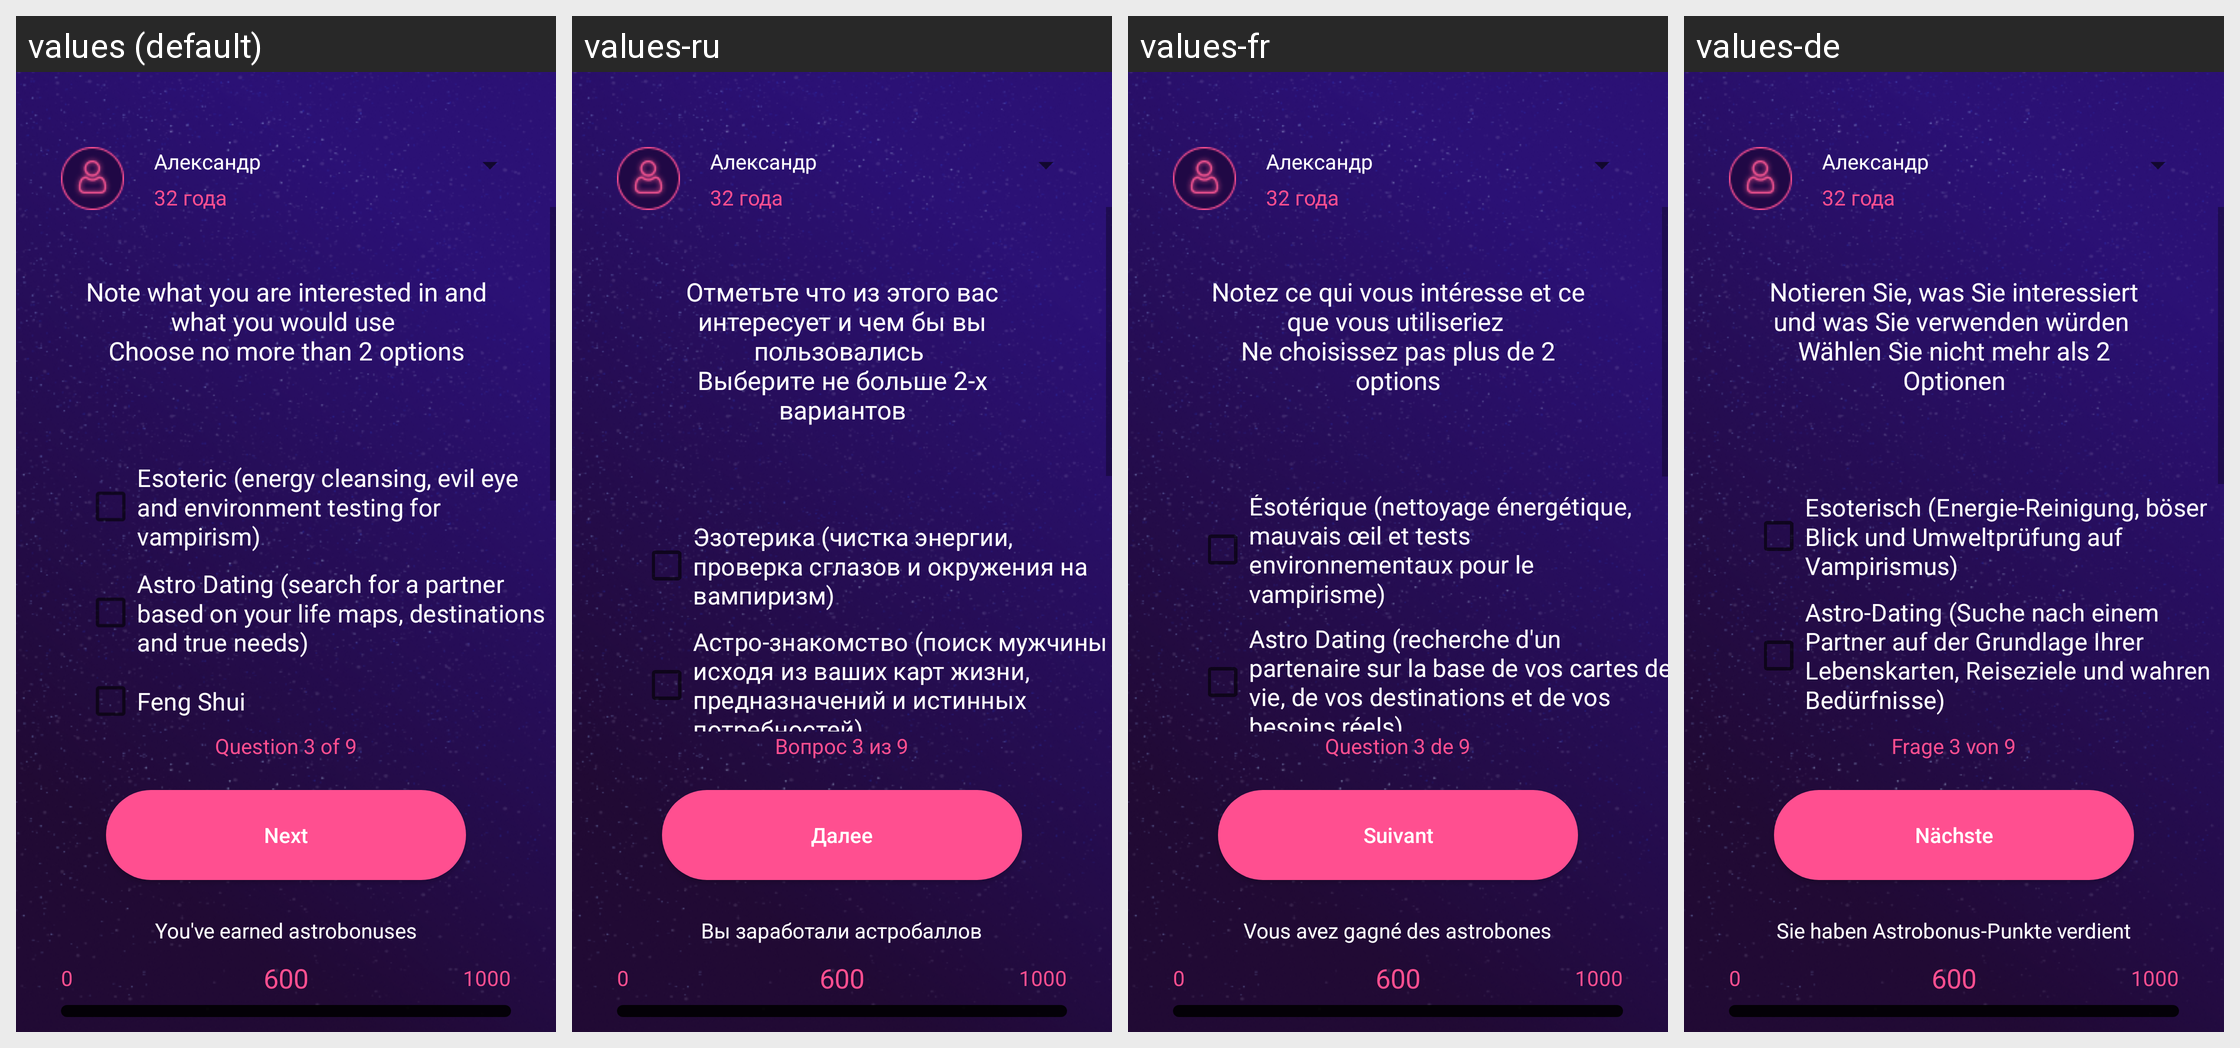

The Android screen above is rendered under several locales of the same app. Produce the string resources it draws, with the default and per-locale values.
Android screen res/layout/activity_q3.xml rendered under 4 locales, left to right: values (default), values-ru, values-fr, values-de. Device: Nexus 5 (rendered at 1080×1920; each locale shown at half size, 540×960, under a caption strip naming it); theme AppTheme.
Other locales in the repository, not shown: values-en, values-es, values-it, values-pt.
Strings drawn on this screen, with the default value and each locale's value (text and hints the layout hard-codes, and strings that could not be matched under every locale, appear in the picture but are not listed):

q3
  values: Note what you are interested in and what you would use 
      Choose no more than 2 options
  values-ru: Отметьте что из этого вас интересует и чем бы вы пользовались 
      Выберите не больше 2-х вариантов
  values-fr: Notez ce qui vous intéresse et ce que vous utiliseriez 
      Ne choisissez pas plus de 2 options
  values-de: Notieren Sie, was Sie interessiert und was Sie verwenden würden 
      Wählen Sie nicht mehr als 2 Optionen

answer3_1
  values: Esoteric (energy cleansing, evil eye and environment testing for vampirism)
  values-ru: Эзотерика (чистка энергии, проверка сглазов и окружения на вампиризм)
  values-fr: Ésotérique (nettoyage énergétique, mauvais œil et tests environnementaux pour le vampirisme)
  values-de: Esoterisch (Energie-Reinigung, böser Blick und Umweltprüfung auf Vampirismus)

answer3_2
  values: Astro Dating (search for a partner based on your life maps, destinations and true needs)
  values-ru: Астро-знакомство (поиск мужчины исходя из ваших карт жизни, предназначений и истинных потребностей)
  values-fr: Astro Dating (recherche d'un partenaire sur la base de vos cartes de vie, de vos destinations et de vos besoins réels)
  values-de: Astro-Dating (Suche nach einem Partner auf der Grundlage Ihrer Lebenskarten, Reiseziele und wahren Bedürfnisse)

page3
  values: Question 3 of 9
  values-ru: Вопрос 3 из 9
  values-fr: Question 3 de 9
  values-de: Frage 3 von 9

next
  values: Next
  values-ru: Далее
  values-fr: Suivant
  values-de: Nächste

taken
  values: You've earned astrobonuses
  values-ru: Вы заработали астробаллов
  values-fr: Vous avez gagné des astrobones
  values-de: Sie haben Astrobonus-Punkte verdient
